Run: headless pygame with SDL's dummy video driver; simulated clock (each Clock.tick advances the game by its frame time, no real sleeping); random seed 0; keys injected as events and as key.get_pressed() state; no mouse input.
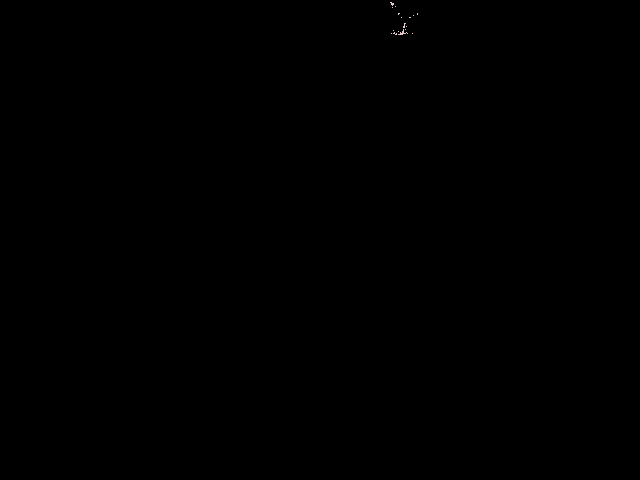
Frame 1 of 4 · flips 1–60 · no input
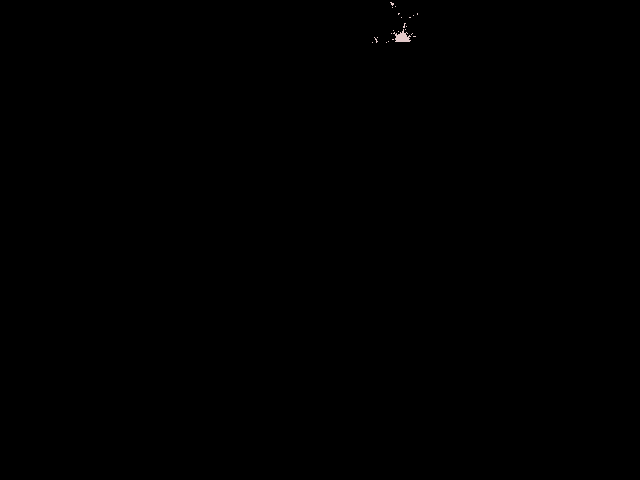
Frame 2 of 4 · flips 61–180 · tapped SPACE, RETURN · held RIGHT (→), D
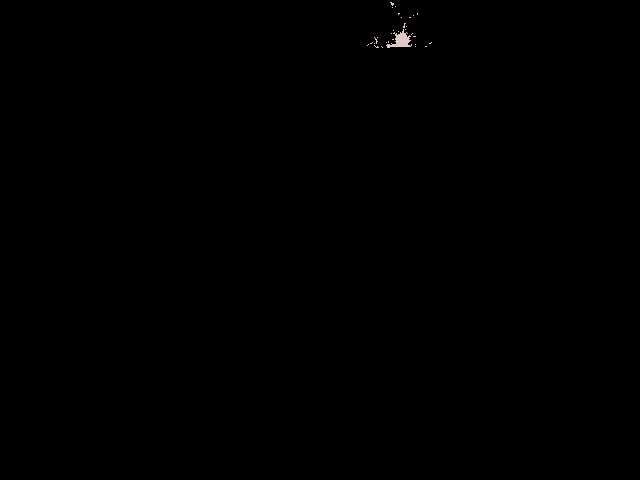
Frame 3 of 4 · flips 181–300 · held DOWN (↓), S
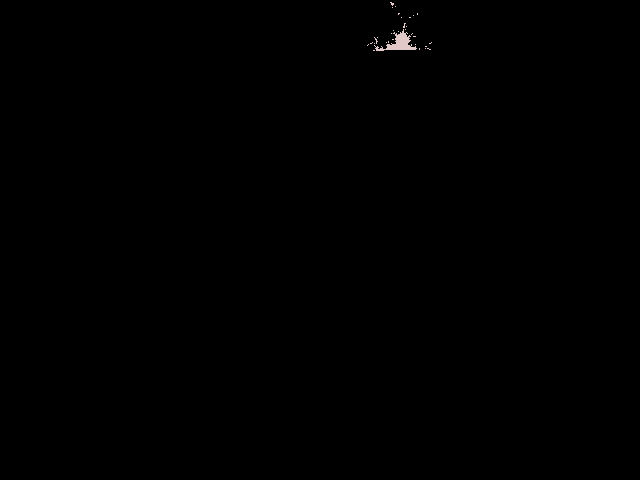
Frame 4 of 4 · flips 301–420 · held LEFT (←), A, UP (↑), W

The pygame program that drew these frames:

from __future__ import division

import pygame
from pygame import gfxdraw
import sys

def pixel(surface, color, pos):
    pygame.draw.line(surface, color, pos, pos)

def exit_game():
	sys.exit()

def run_game():
	SCREEN_WIDTH, SCREEN_HEIGHT = 800, 600
	BG_COLOR = 0, 0, 0
	PX_COLOR = 225, 200, 200
	
	clock = pygame.time.Clock()
	WINDOW_HEIGHT = 480
	WINDOW_WIDTH = 640
	MAX_ITERTIONS = 30
	pygame.init()
	screen = pygame.display.set_mode(
							(WINDOW_WIDTH, WINDOW_HEIGHT), 0, 32)

	MinRe = -2.0
	MaxRe = 1.0
	MinIm = -1.2
	MaxIm = MinIm + (MaxRe-MinRe) * WINDOW_HEIGHT / WINDOW_WIDTH

	Re_factor = (MaxRe - MinRe) / (WINDOW_WIDTH - 1)
	Im_factor = (MaxIm - MinIm) / (WINDOW_HEIGHT - 1)

	c_re_func = lambda x: MinRe + x * Re_factor
	c_im_func = lambda y: MaxIm - y * Im_factor

	for y in range(1, WINDOW_HEIGHT+1):
		c_im = c_im_func(y)
		#print "c_im:" + str(c_im)
		for x in range(1, WINDOW_WIDTH+1):
			c_re = c_re_func(x)
			#print "c_re:" + str(c_re) 
			Z_re = c_re
			Z_im = c_im
			isInside = True
			for n in range(1, MAX_ITERTIONS):
				Z_re2 = Z_re * Z_re
				Z_im2 = Z_im * Z_im
				if (Z_re2 + Z_im2 > 4):
					
					isInside = False
					break
				Z_im = 2 * Z_re * Z_im + c_im
				Z_re = Z_re2 - Z_im2 + c_re
			if isInside:

				pixel(screen,PX_COLOR,(x, y))
				pygame.display.flip()

	while True:
		#time_passed = clock.tick(50)
		for event in pygame.event.get():
			if event.type == pygame.QUIT:
				exit_game()
		pygame.display.flip()


if __name__ == "__main__":
	run_game()
